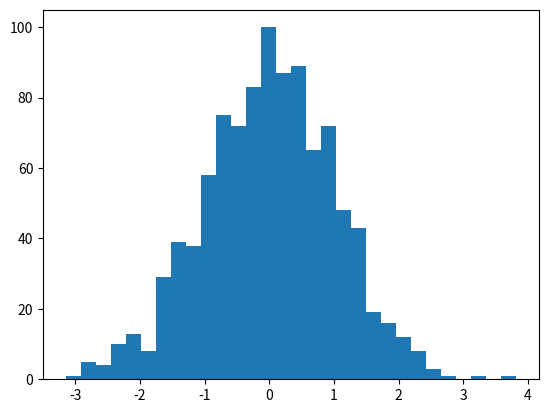

Write Python code to recreate this figure. (Note: this script raises an exception after producing the figure.)
#!/usr/bin/python 

# -------- Gauss.py ------------------------------------------
# Description: example showing 
#              - how to define a function
#              - generate (Gaussian) random numbers
#              - generate a histogram
#              - use matplotlib to plot histogram and function
# Author:      G. Quast   Apr. 2016
# dependencies: PYTHON v2.7, numpy, matplotlib.pyplot 
# last modified: 
#--------------------------------------------------------------

import numpy as np
import matplotlib.pyplot as plt
 
# define a function (Gauss distribution)
def fgauss(x, mu, sigma):
    return (np.exp(-(x-mu)**2/2/sigma**2)/np.sqrt(2*np.pi)/sigma)
 


 
#set parameters for Gaussdistribtion
mu = 0
sigma = 1

# generate random Gaussian numbers with mean 0 and variance 1
data = sigma*np.random.randn(1000)+mu  



# Aufgabenteil 3.3b
'''
m=np.zeros(1000)
for i in range(1000):
    x =sigma* np.random.normal(9)+mu
    m[i] =np.sum(x)/9
n, bins, patches = plt.hist(m, 30, normed=1, facecolor='g', log=False, alpha=0.5) # plot data
'''



# plot data as histogram 
n, bins, patches = plt.hist(data, 30, normed=1, facecolor='g', log=False, alpha=0.5) # plot data

# make plot nicer:
# axis labels
plt.xlabel('x') 
plt.ylabel('probability density')
# title
plt.title('Histogram of Gauss distribution')

# plot Gauss distribution
x = np.arange(-4., 4., 0.1)
plt.plot(x, fgauss(x,mu,sigma), 'r-')             # plot function 

# a nicely type-set formula of the function
plt.text(1, 0.4, 
         r'$f(x) = \frac{1}{\sqrt{2\pi}\sigma}\,\exp{\left(\frac{-(x-\mu)^2}{2\sigma^2}\right)}$',
         fontsize=14, color='b')

plt.grid(True) # show a grid for orientation 
plt.show()     # now display everything on the screen

